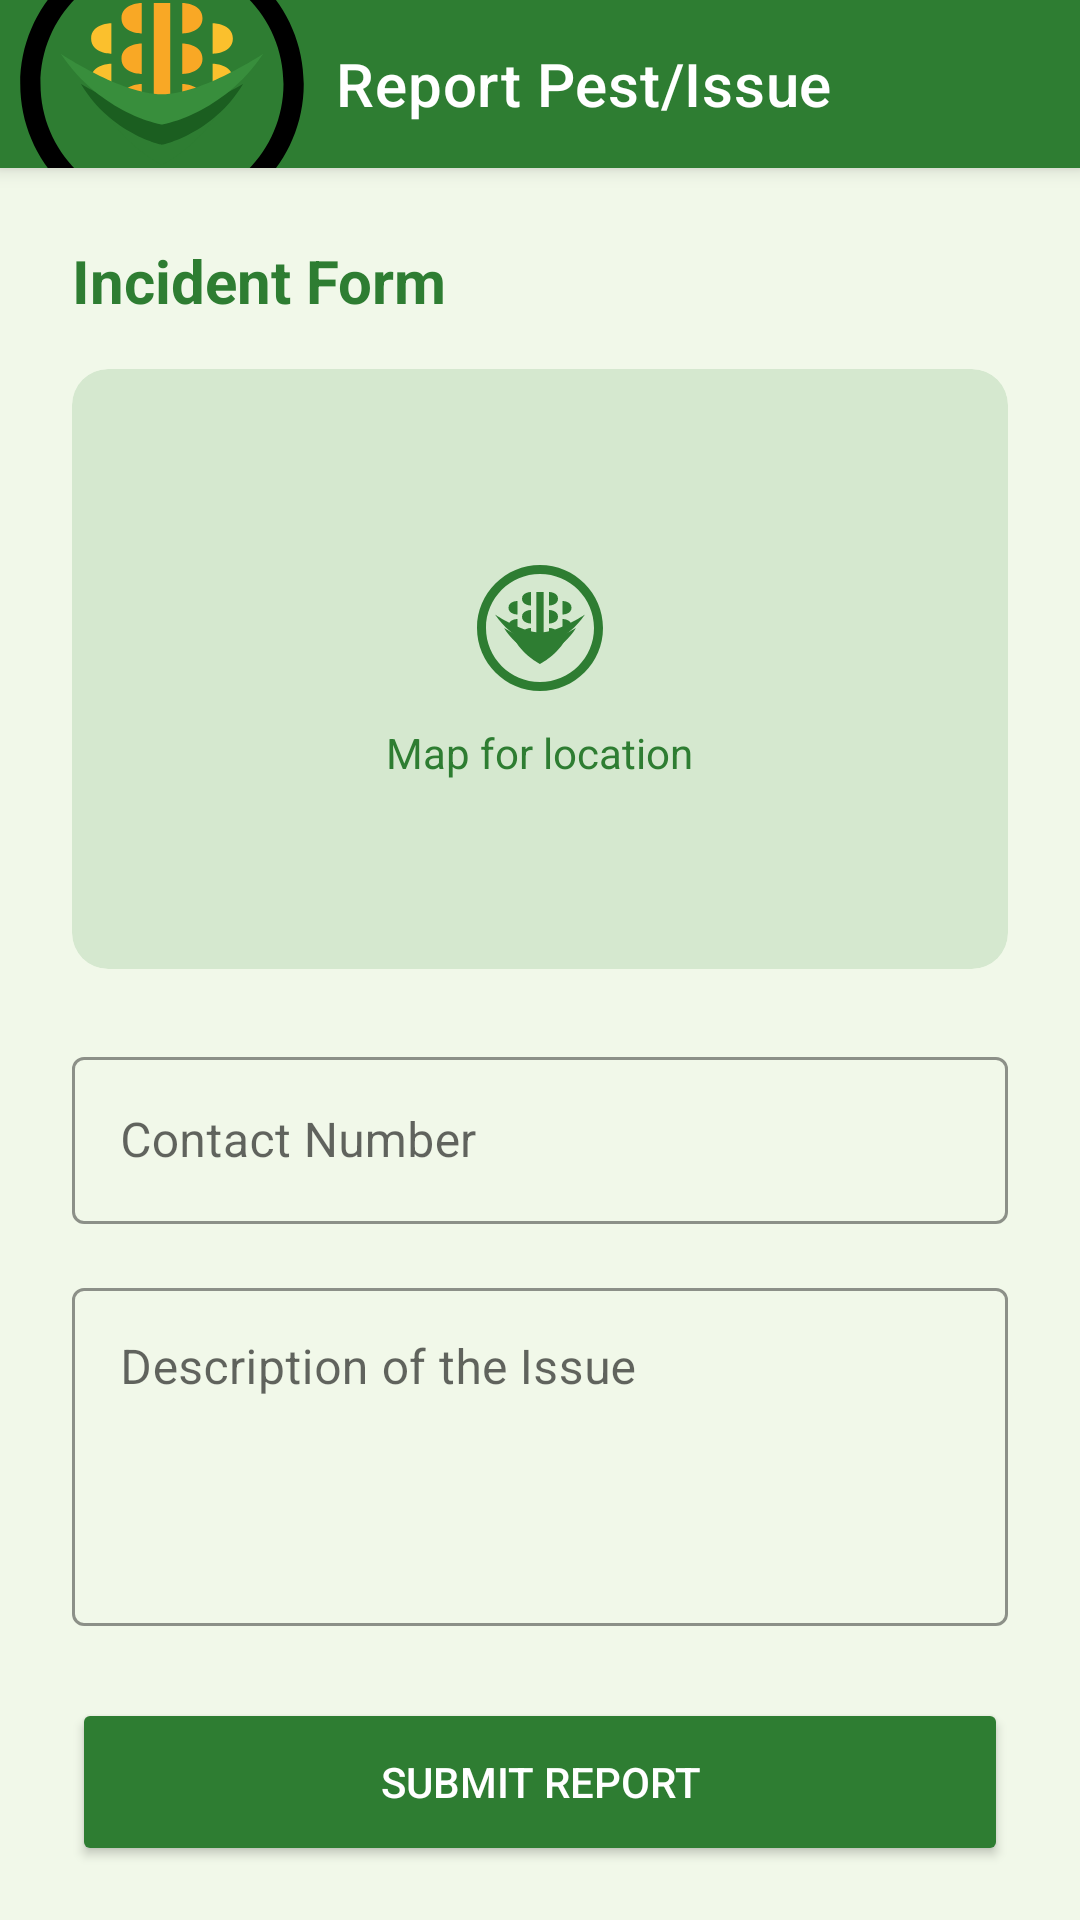

The Android layout XML behind this screen, and the referenced resources:
<!-- AndroidManifest.xml: application theme Theme.AgriServe -->
<!-- res/layout/activity_report_issue.xml -->
<?xml version="1.0" encoding="utf-8"?>
<androidx.coordinatorlayout.widget.CoordinatorLayout xmlns:android="http://schemas.android.com/apk/res/android"
    xmlns:app="http://schemas.android.com/apk/res-auto"
    android:layout_width="match_parent"
    android:layout_height="match_parent"
    android:background="@color/agri_green_light">

    <com.google.android.material.appbar.AppBarLayout
        android:layout_width="match_parent"
        android:layout_height="wrap_content">

        <com.google.android.material.appbar.MaterialToolbar
            android:id="@+id/toolbar"
            android:layout_width="match_parent"
            android:layout_height="?attr/actionBarSize"
            android:background="@color/agri_green_primary"
            app:navigationIcon="@drawable/ic_launcher_foreground"
            app:title="Report Pest/Issue"
            app:titleTextColor="@color/white" />
    </com.google.android.material.appbar.AppBarLayout>

    <androidx.core.widget.NestedScrollView
        android:layout_width="match_parent"
        android:layout_height="match_parent"
        app:layout_behavior="@string/appbar_scrolling_view_behavior">

        <LinearLayout
            android:layout_width="match_parent"
            android:layout_height="wrap_content"
            android:orientation="vertical"
            android:padding="24dp">

            <TextView
                android:layout_width="wrap_content"
                android:layout_height="wrap_content"
                android:text="Incident Form"
                android:textColor="@color/agri_green_primary"
                android:textSize="20sp"
                android:textStyle="bold" />

            <com.google.android.material.card.MaterialCardView
                android:layout_width="match_parent"
                android:layout_height="200dp"
                android:layout_marginTop="16dp"
                app:cardCornerRadius="12dp"
                app:cardElevation="0dp"
                app:cardBackgroundColor="#26388E3C">
                <LinearLayout
                    android:layout_width="match_parent"
                    android:layout_height="match_parent"
                    android:gravity="center"
                    android:orientation="vertical">
                    <ImageView
                        android:layout_width="48dp"
                        android:layout_height="48dp"
                        android:src="@drawable/ic_launcher_foreground"
                        app:tint="@color/agri_green_primary" />
                    <TextView
                        android:layout_width="wrap_content"
                        android:layout_height="wrap_content"
                        android:layout_marginTop="8dp"
                        android:text="Map for location"
                        android:textColor="@color/agri_green_primary" />
                </LinearLayout>
            </com.google.android.material.card.MaterialCardView>

            <com.google.android.material.textfield.TextInputLayout
                style="@style/Widget.MaterialComponents.TextInputLayout.OutlinedBox"
                android:layout_width="match_parent"
                android:layout_height="wrap_content"
                android:layout_marginTop="24dp"
                android:hint="Contact Number"
                app:boxStrokeColor="@color/agri_green_primary"
                app:hintTextColor="@color/agri_green_primary">

                <com.google.android.material.textfield.TextInputEditText
                    android:id="@+id/etContactNumber"
                    android:layout_width="match_parent"
                    android:layout_height="wrap_content"
                    android:inputType="phone" />
            </com.google.android.material.textfield.TextInputLayout>

            <com.google.android.material.textfield.TextInputLayout
                style="@style/Widget.MaterialComponents.TextInputLayout.OutlinedBox"
                android:layout_width="match_parent"
                android:layout_height="wrap_content"
                android:layout_marginTop="16dp"
                android:hint="Description of the Issue"
                app:boxStrokeColor="@color/agri_green_primary"
                app:hintTextColor="@color/agri_green_primary">

                <com.google.android.material.textfield.TextInputEditText
                    android:id="@+id/etDescription"
                    android:layout_width="match_parent"
                    android:layout_height="wrap_content"
                    android:gravity="top"
                    android:inputType="textMultiLine"
                    android:minLines="4" />
            </com.google.android.material.textfield.TextInputLayout>

            <Button
                android:id="@+id/btnSubmitReport"
                android:layout_width="match_parent"
                android:layout_height="56dp"
                android:layout_marginTop="24dp"
                android:backgroundTint="@color/agri_green_primary"
                android:text="SUBMIT REPORT"
                android:textColor="@color/white"
                app:cornerRadius="8dp" />

            <TextView
                android:layout_width="wrap_content"
                android:layout_height="wrap_content"
                android:layout_marginTop="48dp"
                android:text="Status Update"
                android:textColor="@color/agri_green_primary"
                android:textSize="20sp"
                android:textStyle="bold" />

            <com.google.android.material.card.MaterialCardView
                android:layout_width="match_parent"
                android:layout_height="wrap_content"
                android:layout_marginTop="16dp"
                app:cardCornerRadius="12dp"
                app:cardElevation="2dp">
                <LinearLayout
                    android:layout_width="match_parent"
                    android:layout_height="wrap_content"
                    android:orientation="vertical"
                    android:padding="16dp">
                    <TextView
                        android:layout_width="wrap_content"
                        android:layout_height="wrap_content"
                        android:text="Report #1000"
                        android:textStyle="bold" />
                    <TextView
                        android:layout_width="wrap_content"
                        android:layout_height="wrap_content"
                        android:text="Status: Pending"
                        android:textColor="@color/agri_brown" />
                </LinearLayout>
            </com.google.android.material.card.MaterialCardView>

            <com.google.android.material.card.MaterialCardView
                android:layout_width="match_parent"
                android:layout_height="wrap_content"
                android:layout_marginTop="12dp"
                app:cardCornerRadius="12dp"
                app:cardElevation="2dp">
                <LinearLayout
                    android:layout_width="match_parent"
                    android:layout_height="wrap_content"
                    android:orientation="vertical"
                    android:padding="16dp">
                    <TextView
                        android:layout_width="wrap_content"
                        android:layout_height="wrap_content"
                        android:text="Report #1001"
                        android:textStyle="bold" />
                    <TextView
                        android:layout_width="wrap_content"
                        android:layout_height="wrap_content"
                        android:text="Status: Pending"
                        android:textColor="@color/agri_brown" />
                </LinearLayout>
            </com.google.android.material.card.MaterialCardView>

        </LinearLayout>
    </androidx.core.widget.NestedScrollView>

</androidx.coordinatorlayout.widget.CoordinatorLayout>
<!-- resources referenced by this layout -->
<resources>
  <color name="agri_brown">#5D4037</color>
  <color name="agri_green_light">#F1F8E9</color>
  <color name="agri_green_primary">#2E7D32</color>
  <color name="white">#FFFFFFFF</color>
  <!-- drawable ic_launcher_foreground (drawable) -->
  <vector xmlns:android="http://schemas.android.com/apk/res/android"
      android:width="108dp"
      android:height="108dp"
      android:viewportWidth="1024"
      android:viewportHeight="1024">
      
      <path
          android:fillColor="#000000"
          android:pathData="M512,64c-247,0 -448,201 -448,448s201,448 448,448s448,-201 448,-448S759,64 512,64zM512,896c-212.1,0 -384,-171.9 -384,-384S299.9,128 512,128s384,171.9 384,384S724.1,896 512,896z"
          android:alpha="0.1"/>
  
      
      <path
          android:fillColor="#F9A825"
          android:pathData="M486,256h52v400h-52z" />
  
      
      <path
          android:fillColor="#F9A825"
          android:pathData="M448,256c0,0 -64,0 -64,48s64,48 64,48V256z M448,384c0,0 -64,0 -64,48s64,48 64,48V384z M448,512c0,0 -64,0 -64,48s64,48 64,48V512z" />
      <path
          android:fillColor="#FBC02D"
          android:pathData="M352,320c0,0 -64,0 -64,48s64,48 64,48V320z M352,448c0,0 -64,0 -64,48s64,48 64,48V448z" />
  
      
      <path
          android:fillColor="#F9A825"
          android:pathData="M576,256c0,0 64,0 64,48s-64,48 -64,48V256z M576,384c0,0 64,0 64,48s-64,48 -64,48V384z M576,512c0,0 64,0 64,48s-64,48 -64,48V512z" />
      <path
          android:fillColor="#FBC02D"
          android:pathData="M672,320c0,0 64,0 64,48s-64,48 -64,48V320z M672,448c0,0 64,0 64,48s-64,48 -64,48V448z" />
  
      
      <path
          android:fillColor="#2E7D32"
          android:pathData="M512,768c0,0 -128,-64 -192,-192c0,0 128,64 192,64s192,-64 192,-64C640,704 512,768 512,768z" />
      <path
          android:fillColor="#1B5E20"
          android:pathData="M512,704c0,0 -160,-32 -256,-192c0,0 160,96 256,96s256,-96 256,-96C672,672 512,704 512,704z" />
      <path
          android:fillColor="#388E3C"
          android:pathData="M512,640c0,0 -192,-32 -320,-224c0,0 192,128 320,128s320,-128 320,-128C704,608 512,640 512,640z" />
  </vector>
  <style name="Theme.AgriServe" parent="Theme.MaterialComponents.Light.NoActionBar">
          
          <item name="colorPrimary">@color/agri_green_primary</item>
          <item name="colorPrimaryDark">@color/agri_green_dark</item>
          <item name="colorAccent">@color/agri_gold</item>
  
          
          <item name="android:statusBarColor">@color/agri_green_dark</item>
      </style>
  <color name="agri_green_dark">#1B5E20</color>
  <color name="agri_gold">#FFC107</color>
</resources>
